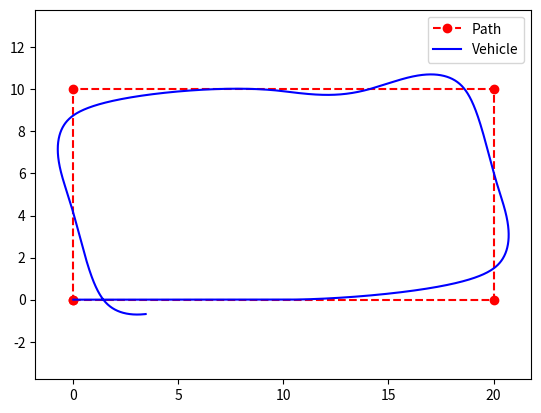
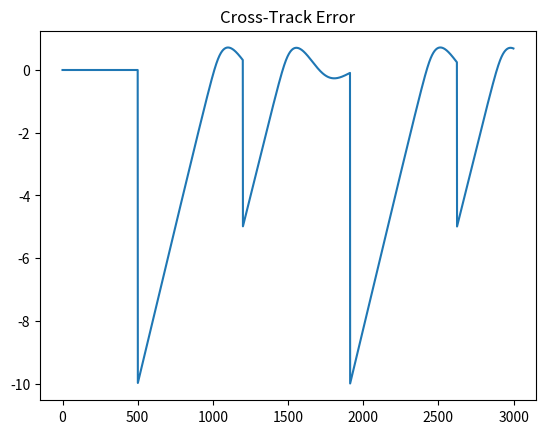
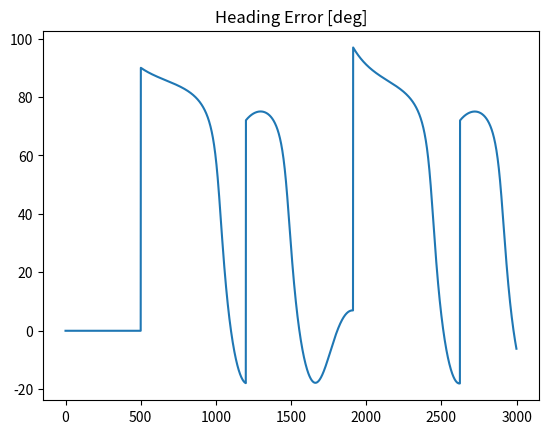
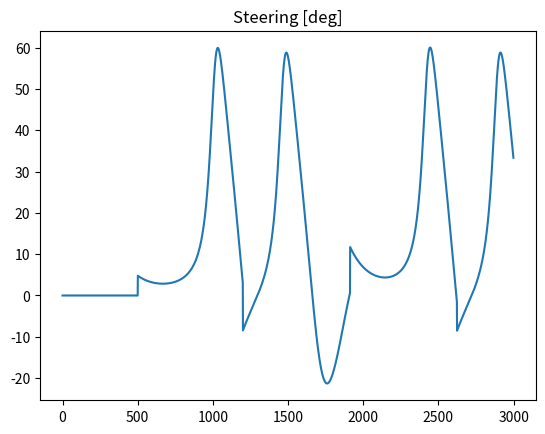

Here is the Python script that generated these plots, in order:
"""
Created on Mon Oct  6 13:49:04 2025

[redacted]
"""

import numpy as np
import matplotlib.pyplot as plt
from scipy.interpolate import CubicSpline


# --- Vehicle Model ---

class BicycleModel:

    def __init__(self, L=2.7, dt=0.02, x0=0, y0=0, theta0=0):
        self.L = L
        self.dt = dt
        self.state = np.array([x0, y0, theta0]) # [x, y, theta]

    def derivatives(self, state, delta, v): 
        x, y, th = state
        dx = v * np.cos(th)
        dy = v * np.sin(th)
        dth = v / self.L * np.tan(delta)
        return np.array([dx, dy, dth])

    def rk4_step(self, delta, v):
        s = self.state
        f = self.derivatives
        dt = self.dt
        
        k1 = f(s, delta, v)
        k2 = f(s + 0.5*dt*k1, delta, v)
        k3 = f(s + 0.5*dt*k2, delta, v)
        k4 = f(s + dt*k3, delta, v)
        
        self.state = s + dt*(k1+2*k2+2*k3+k4)/6
        self.state[2] = (self.state[2] + np.pi) % (2*np.pi) - np.pi
        return self.state


# --- Stanley Controller ---

class StanleyController:
    def __init__(self, k=0.8):
        self.k = k

    def control(self, state, path, v):
        x, y, th = state
        
        # Finn nærmeste punkt
        dists = np.sum((path - np.array([x,y]))**2, axis=1)
        i = np.argmin(dists)
        target = path[min(i+1, len(path)-1)]
        path_dir = np.arctan2(target[1]-path[i,1], target[0]-path[i,0])
        
        # Cross-track error (sign via kryssprodukt)
        dx, dy = x-path[i,0], y-path[i,1]
        v_path = np.array([np.cos(path_dir), np.sin(path_dir)])
        e = -np.cross(np.r_[v_path,0], np.r_[dx,dy,0])[2]
        psi_err = (path_dir - th + np.pi)%(2*np.pi)-np.pi
        delta = psi_err + np.arctan2(self.k*e, v) 
        return delta, e, psi_err

# --- Demo ---

if __name__ == "__main__":

    # Lag veipunkter
    waypoints = np.array([[0,0],[20,0],[20,10],[0,10],[0,0]])
    model = BicycleModel()
    ctrl = StanleyController(k=1.2) 

    v = 1.0
    log = {"x":[],"y":[],"cte":[],"psi":[],"delta":[]}
    
    for _ in range(3000):
        delta, e, psi = ctrl.control(model.state, waypoints, v)
        x,y,th = model.rk4_step(delta, v)

        log["x"].append(x); 
        log["y"].append(y)
        log["cte"].append(e); 
        log["psi"].append(np.rad2deg(psi)); 
        log["delta"].append(delta)


# --- Plotting ---
plt.figure(); plt.plot(waypoints[:,0], waypoints[:,1],'ro--',label="Path")
plt.plot(log["x"], log["y"],'b',label="Vehicle"); plt.legend(); plt.axis("equal")

plt.figure(); plt.plot(log["cte"]); plt.title("Cross-Track Error")
plt.figure(); plt.plot(log["psi"]); plt.title("Heading Error [deg]")
plt.figure(); plt.plot(np.rad2deg(log["delta"])); plt.title("Steering [deg]")
plt.show()